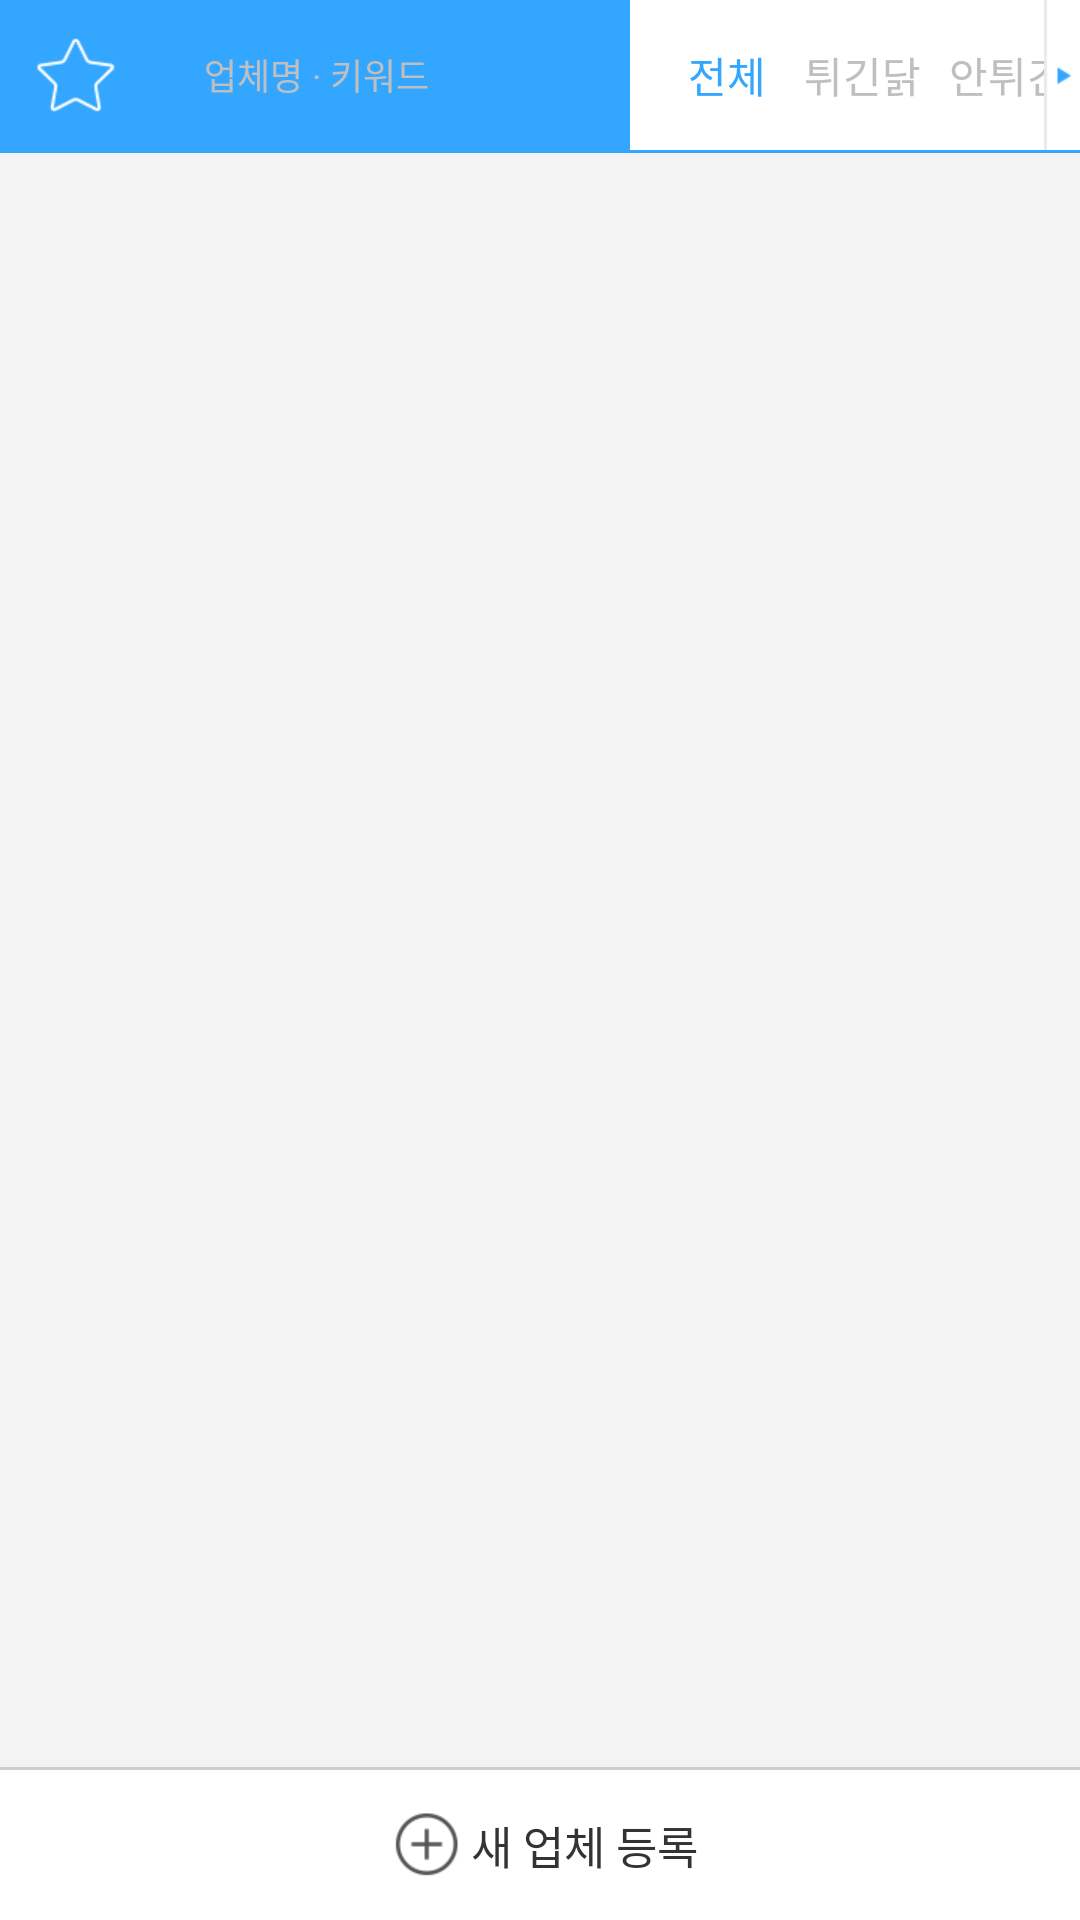

Here is an Android app screen rendered from its layout file. Give the layout XML and the strings, colors and styles it references.
<!-- AndroidManifest.xml: application theme AppTheme -->
<!-- res/layout/d_delivery_list.xml -->
<LinearLayout xmlns:android="http://schemas.android.com/apk/res/android"
    xmlns:tools="http://schemas.android.com/tools"
    android:layout_width="match_parent"
    android:orientation="vertical"
    android:layout_height="match_parent"
    android:background="@color/white"
    tools:context=".MainActivity">

    <LinearLayout
        android:id="@+id/delivery_top_bar"
        android:orientation="horizontal"
        android:layout_width="match_parent"
        android:layout_height="wrap_content"
        android:layout_weight="0"
        >
        <HorizontalScrollView
            android:layout_width="0dp"
            android:layout_height="50dp"
            android:layout_weight="1"
            android:background="@color/white"
            android:scrollbars="none"
            >
            <LinearLayout
                android:orientation="horizontal"
                android:layout_width="wrap_content"
                android:layout_height="50dp">
                <RelativeLayout
                    android:layout_width="wrap_content"
                    android:layout_height="wrap_content"
                    android:layout_weight="0"
                    android:background="@color/wc_blue"
                    >
                    <ImageButton
                        android:id="@+id/delivery_list_see_favorite_button"
                        android:background="@drawable/item_list_see_favorite_off"
                        android:layout_width="50dp"
                        android:layout_height="50dp" />
                </RelativeLayout>
                <RelativeLayout
                    android:layout_weight="0"
                    android:layout_width="160dp"
                    android:layout_height="match_parent"
                    android:background="@color/wc_blue"
                    >
                    <EditText
                        android:id="@+id/delivery_list_edit_text"
                        android:layout_width="150dp"
                        android:layout_height="30dp"
                        android:background="@drawable/rounded_edit_text"
                        android:paddingLeft="15dp"
                        android:paddingRight="15dp"
                        android:layout_centerVertical="true"
                        android:layout_alignParentLeft="true"
                        android:textSize="14sp"
                        android:textColor="@color/text_normal"
                        android:singleLine="true"
                        />
                    <TextView
                        android:id="@+id/delivery_list_edit_text_description"
                        android:layout_width="wrap_content"
                        android:layout_height="wrap_content"
                        android:text="업체명 · 키워드"
                        android:textSize="12sp"
                        android:textColor="@color/text_very_light"
                        android:layout_centerVertical="true"
                        android:layout_alignParentLeft="true"
                        android:layout_marginLeft="18dp"
                        />
                </RelativeLayout>
                <Button
                    android:id="@+id/delivery_all"
                    style="@style/item_topbar_button"
                    android:layout_marginLeft="10dp"
                    android:layout_width="45dp"
                    android:text="전체"
                    android:tag=""
                    android:textColor="@color/wc_blue"
                    />
                <Button
                    android:id="@+id/delivery_fried_chicken"
                    style="@style/item_topbar_button"
                    android:layout_width="45dp"
                    android:text="튀긴닭"
                    android:tag="튀긴닭"
                    android:textColor="@color/text_very_light"
                    />
                <Button
                    android:id="@+id/delivery_non_fried_chicken"
                    style="@style/item_topbar_button"
                    android:layout_width="65dp"
                    android:text="안튀긴닭"
                    android:tag="안튀긴닭"
                    android:textColor="@color/text_very_light"
                    />
                <Button
                    android:id="@+id/delivery_korean"
                    style="@style/item_topbar_button"
                    android:layout_width="45dp"
                    android:text="한식"
                    android:tag="한식"
                    android:textColor="@color/text_very_light"
                    />
                <Button
                    android:id="@+id/delivery_snack"
                    style="@style/item_topbar_button"
                    android:layout_width="45dp"
                    android:text="분식"
                    android:tag="분식"
                    android:textColor="@color/text_very_light"
                    />
                <Button
                    android:id="@+id/delivery_chinese"
                    style="@style/item_topbar_button"
                    android:layout_width="45dp"
                    android:text="중식"
                    android:tag="중식"
                    android:textColor="@color/text_very_light"
                    />
                <Button
                    android:id="@+id/delivery_japanese"
                    style="@style/item_topbar_button"
                    android:layout_width="45dp"
                    android:text="일식"
                    android:tag="일식"
                    android:textColor="@color/text_very_light"
                    />
                <Button
                    android:id="@+id/delivery_pork"
                    style="@style/item_topbar_button"
                    android:layout_width="45dp"
                    android:text="돈육"
                    android:tag="돈육"
                    android:textColor="@color/text_very_light"
                    />
                <Button
                    android:id="@+id/delivery_noodle"
                    style="@style/item_topbar_button"
                    android:layout_width="45dp"
                    android:text="국수"
                    android:tag="국수"
                    android:textColor="@color/text_very_light"
                    />
                <Button
                    android:id="@+id/delivery_bento"
                    style="@style/item_topbar_button"
                    android:layout_width="45dp"
                    android:text="도시락"
                    android:tag="도시락"
                    android:textColor="@color/text_very_light"
                    />
                <Button
                    android:id="@+id/delivery_pizza"
                    style="@style/item_topbar_button"
                    android:layout_width="45dp"
                    android:text="피자"
                    android:tag="피자"
                    android:textColor="@color/text_very_light"
                    />
                <Button
                    android:id="@+id/delivery_fast_food"
                    style="@style/item_topbar_button"
                    android:layout_width="75dp"
                    android:text="패스트푸드"
                    android:tag="패스트푸드"
                    android:textColor="@color/text_very_light"
                    />
                <Button
                    android:id="@+id/delivery_others"
                    style="@style/item_topbar_button"
                    android:layout_width="45dp"
                    android:text="기타"
                    android:tag="기타"
                    android:textColor="@color/text_very_light"
                    />
            </LinearLayout>
        </HorizontalScrollView>
        <ImageView
            android:layout_width="12dp"
            android:layout_height="50dp"
            android:layout_weight="0"
            android:src="@drawable/item_more_to_right"
            />
    </LinearLayout>


    <Button
        android:id="@+id/delivery_see_all_again_button"
        android:layout_width="match_parent"
        android:layout_height="50dp"
        android:layout_weight="0"
        android:text="모든 업체 보기"
        android:textSize="16sp"
        android:textColor="@color/text_normal"
        android:background="@color/transparent"
        android:visibility="gone"
        />

    <RelativeLayout
        android:background="@color/wc_blue"
        android:layout_weight="0"
        android:layout_width="match_parent"
        android:layout_height="1dp">
    </RelativeLayout>

    <RelativeLayout
        android:layout_width="match_parent"
        android:layout_height="0dp"
        android:layout_weight="1"
        >
        <android.support.v7.widget.RecyclerView
            android:id="@+id/delivery_list_recycler_view"
            android:scrollbars="vertical"
            android:layout_width="match_parent"
            android:layout_height="match_parent"
            android:background="@color/very_light_gray"
            />
        <LinearLayout
            android:id="@+id/delivery_list_add_delivery_ll"
            android:orientation="vertical"
            android:layout_width="match_parent"
            android:layout_height="51dp"
            android:layout_alignParentBottom="true"
            >
            <RelativeLayout
                android:layout_width="match_parent"
                android:layout_height="1dp"
                android:layout_weight="0"
                android:background="@color/light_gray"
                />
            <RelativeLayout
                android:layout_width="match_parent"
                android:layout_height="50dp"
                android:layout_weight="0"
                android:background="@color/white"
                >
                <Button
                    android:id="@+id/add_delivery_button"
                    android:layout_width="match_parent"
                    android:layout_height="match_parent"
                    android:background="@color/transparent"
                    />
                <LinearLayout
                    android:orientation="horizontal"
                    android:layout_centerInParent="true"
                    android:layout_width="wrap_content"
                    android:layout_height="wrap_content">
                    <ImageView
                        android:src="@drawable/item_add"
                        android:layout_width="30dp"
                        android:layout_height="40dp"
                        android:layout_weight="0"
                        />
                    <RelativeLayout
                        android:layout_width="wrap_content"
                        android:layout_height="match_parent"
                        android:layout_weight="0"
                        >
                        <TextView
                            android:id="@+id/add_delivery_button_text"
                            android:layout_width="wrap_content"
                            android:layout_height="wrap_content"
                            android:layout_centerVertical="true"
                            android:text="새 업체 등록"
                            android:textSize="15sp"
                            android:textColor="@color/text_normal"
                            />
                    </RelativeLayout>

                </LinearLayout>

            </RelativeLayout>
        </LinearLayout>
    </RelativeLayout>

</LinearLayout>
<!-- resources referenced by this layout -->
<resources>
  <item name="light_gray" type="color">#cdcdcd</item>
  <item name="text_normal" type="color">#333333</item>
  <item name="text_very_light" type="color">#bfbfbf</item>
  <item name="transparent" type="color">#00000000</item>
  <item name="very_light_gray" type="color">#f3f3f3</item>
  <item name="wc_blue" type="color">#33a7ff</item>
  <item name="white" type="color">#ffffff</item>
  <!-- drawable item_add: png bitmap (drawable, 18622 bytes) -->
  <!-- drawable item_list_see_favorite_off: png bitmap (drawable, 18903 bytes) -->
  <!-- drawable item_more_to_right: png bitmap (drawable, 17907 bytes) -->
  <style name="item_topbar_button">
           <item name="android:layout_height">match_parent</item>
           <item name="android:textSize">14sp</item>
           <item name="android:background">@color/transparent</item>
           <item name="android:layout_weight">0</item>
      </style>
  <style name="AppTheme" parent="Theme.AppCompat.Light.DarkActionBar">
          
      </style>
</resources>
